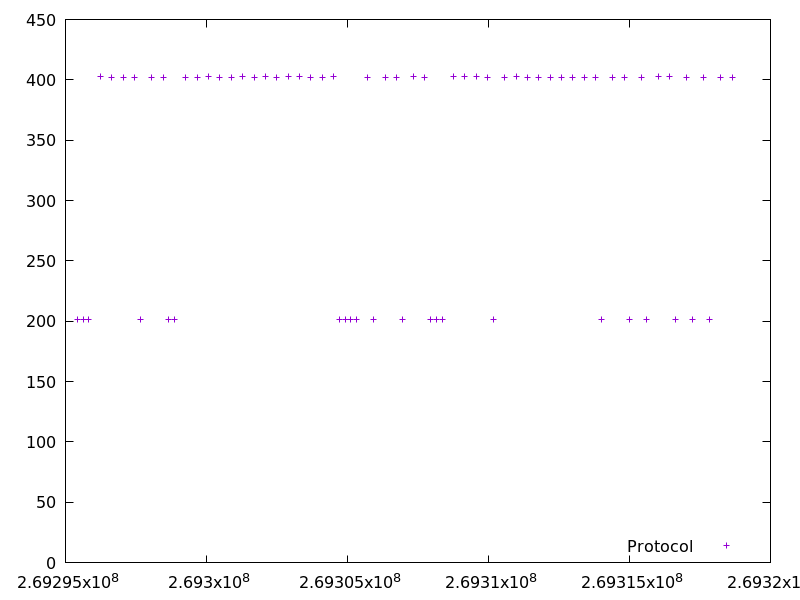

Data behind this chart, as committed beside it:
269295429.280222, 201.411696
269295632, 201.4
269295834, 201.4
269296238, 402.4
269296642, 401.9
269297046, 402.3
269297449, 402
269297651, 201.3
269298055, 401.9
269298459, 402.3
269298661, 201.3
269298864, 201.3
269299268, 402.2
269299670, 402.1
269300075, 402.4
269300478, 402.3
269300881, 402.2
269301284, 402.3
269301688, 401.9
269302090, 402.4
269302493, 402.2
269302898, 402.7
269303302, 402.4
269303705, 402.2
269304108, 401.8
269304513, 402.4
269304714, 201.3
269304917, 201.6
269305120, 201.3
269305323, 201.2
269305727, 402.3
269305930, 201.5
269306334, 402.3
269306736, 402.1
269306939, 201.2
269307343, 402.4
269307747, 402
269307949, 201.4
269308151, 201.4
269308355, 201.4
269308757, 402.3
269309160, 402.5
269309564, 402.4
269309968, 402.3
269310170, 201.3
269310573, 401.9
269310977, 402.4
269311380, 402.3
269311784, 402.3
269312186, 402.3
269312588, 401.9
269312991, 402.2
269313394, 402.2
269313796, 401.9
269314000, 201.5
269314403, 402.1
269314806, 401.8
269315009, 201.3
269315414, 402.2
269315616, 201.4
269316019, 402.4
... 8 more rows
